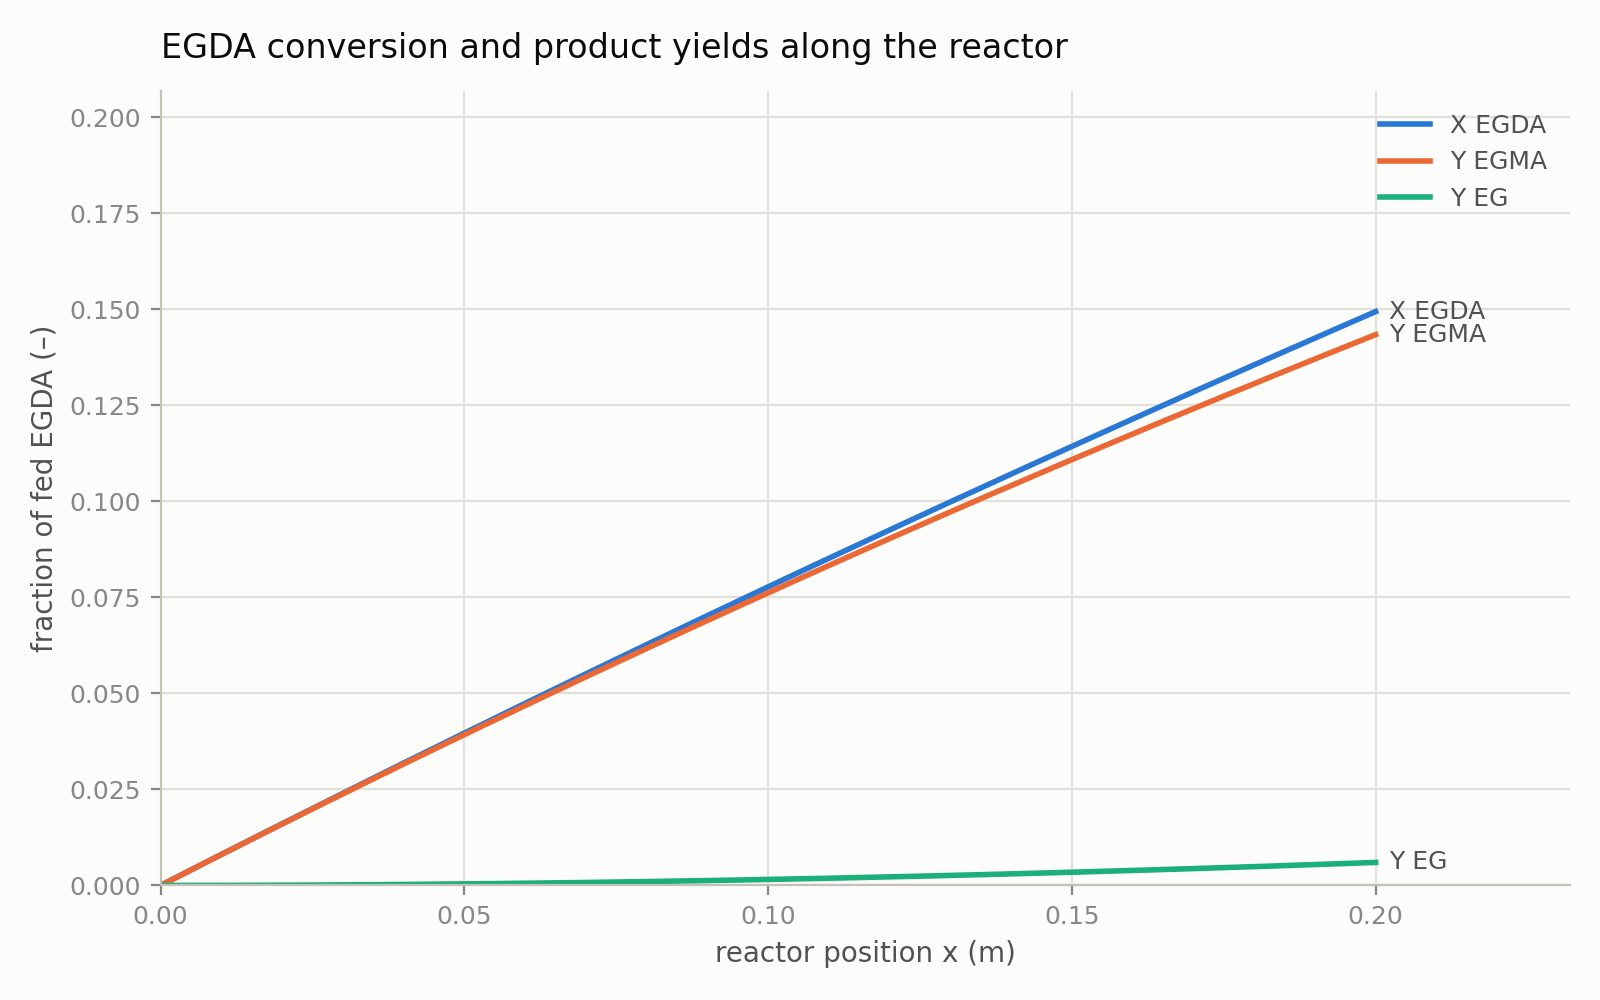

The data file committed next to this chart (first rows):
x_m, tau_s, X_EGDA, Y_EGMA, Y_EG
0.00000000e+00, 0.00000000e+00, 0.00000000e+00, 0.00000000e+00, 0.00000000e+00
1.00000000e-03, 7.53982237e-01, 8.09099080e-04, 8.08936634e-04, 1.62446116e-07
2.00000000e-03, 1.50796447e+00, 1.61754048e-03, 1.61689095e-03, 6.49524562e-07
3.00000000e-03, 2.26194671e+00, 2.42532473e-03, 2.42386389e-03, 1.46083700e-06
4.00000000e-03, 3.01592895e+00, 3.23245235e-03, 3.22985637e-03, 2.59598712e-06
5.00000000e-03, 3.76991118e+00, 4.03892389e-03, 4.03486932e-03, 4.05457895e-06
6.00000000e-03, 4.52389342e+00, 4.84473987e-03, 4.83890366e-03, 5.83621689e-06
7.00000000e-03, 5.27787566e+00, 5.64990082e-03, 5.64196032e-03, 7.94050571e-06
8.00000000e-03, 6.03185789e+00, 6.45440727e-03, 6.44404022e-03, 1.03670505e-05
9.00000000e-03, 6.78584013e+00, 7.25825975e-03, 7.24514429e-03, 1.31154569e-05
1.00000000e-02, 7.53982237e+00, 8.06145877e-03, 8.04527344e-03, 1.61853307e-05
1.10000000e-02, 8.29380461e+00, 8.86400488e-03, 8.84442861e-03, 1.95762780e-05
1.20000000e-02, 9.04778684e+00, 9.66589860e-03, 9.64261070e-03, 2.32879056e-05
1.30000000e-02, 9.80176908e+00, 1.04671405e-02, 1.04398206e-02, 2.73198204e-05
1.40000000e-02, 1.05557513e+01, 1.12677310e-02, 1.12360593e-02, 3.16716298e-05
1.50000000e-02, 1.13097336e+01, 1.20676707e-02, 1.20313277e-02, 3.63429414e-05
1.60000000e-02, 1.20637158e+01, 1.28669601e-02, 1.28256267e-02, 4.13333633e-05
1.70000000e-02, 1.28176980e+01, 1.36655997e-02, 1.36189572e-02, 4.66425040e-05
1.80000000e-02, 1.35716803e+01, 1.44635902e-02, 1.44113202e-02, 5.22699722e-05
1.90000000e-02, 1.43256625e+01, 1.52609319e-02, 1.52027165e-02, 5.82153771e-05
2.00000000e-02, 1.50796447e+01, 1.60576254e-02, 1.59931470e-02, 6.44783283e-05
2.10000000e-02, 1.58336270e+01, 1.68536712e-02, 1.67826128e-02, 7.10584356e-05
2.20000000e-02, 1.65876092e+01, 1.76490699e-02, 1.75711146e-02, 7.79553093e-05
2.30000000e-02, 1.73415914e+01, 1.84438220e-02, 1.83586534e-02, 8.51685600e-05
2.40000000e-02, 1.80955737e+01, 1.92379279e-02, 1.91452301e-02, 9.26977987e-05
2.50000000e-02, 1.88495559e+01, 2.00313883e-02, 1.99308457e-02, 1.00542637e-04
2.60000000e-02, 1.96035382e+01, 2.08242037e-02, 2.07155010e-02, 1.08702686e-04
2.70000000e-02, 2.03575204e+01, 2.16163745e-02, 2.14991969e-02, 1.17177558e-04
2.80000000e-02, 2.11115026e+01, 2.24079013e-02, 2.22819344e-02, 1.25966866e-04
2.90000000e-02, 2.18654849e+01, 2.31987846e-02, 2.30637143e-02, 1.35070222e-04
3.00000000e-02, 2.26194671e+01, 2.39890249e-02, 2.38445376e-02, 1.44487240e-04
3.10000000e-02, 2.33734493e+01, 2.47786227e-02, 2.46244052e-02, 1.54217532e-04
3.20000000e-02, 2.41274316e+01, 2.55675786e-02, 2.54033179e-02, 1.64260714e-04
3.30000000e-02, 2.48814138e+01, 2.63558931e-02, 2.61812767e-02, 1.74616398e-04
3.40000000e-02, 2.56353961e+01, 2.71435667e-02, 2.69582825e-02, 1.85284200e-04
3.50000000e-02, 2.63893783e+01, 2.79305999e-02, 2.77343362e-02, 1.96263735e-04
3.60000000e-02, 2.71433605e+01, 2.87169933e-02, 2.85094387e-02, 2.07554618e-04
3.70000000e-02, 2.78973428e+01, 2.95027473e-02, 2.92835908e-02, 2.19156464e-04
3.80000000e-02, 2.86513250e+01, 3.02878624e-02, 3.00567935e-02, 2.31068890e-04
3.90000000e-02, 2.94053072e+01, 3.10723393e-02, 3.08290477e-02, 2.43291512e-04
4.00000000e-02, 3.01592895e+01, 3.18561783e-02, 3.16003543e-02, 2.55823947e-04
4.10000000e-02, 3.09132717e+01, 3.26393800e-02, 3.23707142e-02, 2.68665812e-04
4.20000000e-02, 3.16672539e+01, 3.34219450e-02, 3.31401283e-02, 2.81816724e-04
4.30000000e-02, 3.24212362e+01, 3.42038737e-02, 3.39085974e-02, 2.95276301e-04
4.40000000e-02, 3.31752184e+01, 3.49851666e-02, 3.46761225e-02, 3.09044162e-04
4.50000000e-02, 3.39292007e+01, 3.57658244e-02, 3.54427044e-02, 3.23119925e-04
4.60000000e-02, 3.46831829e+01, 3.65458474e-02, 3.62083442e-02, 3.37503209e-04
4.70000000e-02, 3.54371651e+01, 3.73252362e-02, 3.69730425e-02, 3.52193633e-04
4.80000000e-02, 3.61911474e+01, 3.81039913e-02, 3.77368005e-02, 3.67190817e-04
4.90000000e-02, 3.69451296e+01, 3.88821132e-02, 3.84996188e-02, 3.82494381e-04
5.00000000e-02, 3.76991118e+01, 3.96596024e-02, 3.92614985e-02, 3.98103945e-04
5.10000000e-02, 3.84530941e+01, 4.04364595e-02, 4.00224404e-02, 4.14019129e-04
5.20000000e-02, 3.92070763e+01, 4.12126850e-02, 4.07824454e-02, 4.30239556e-04
5.30000000e-02, 3.99610586e+01, 4.19882792e-02, 4.15415144e-02, 4.46764845e-04
5.40000000e-02, 4.07150408e+01, 4.27632429e-02, 4.22996483e-02, 4.63594620e-04
5.50000000e-02, 4.14690230e+01, 4.35375764e-02, 4.30568479e-02, 4.80728502e-04
5.60000000e-02, 4.22230053e+01, 4.43112804e-02, 4.38131143e-02, 4.98166113e-04
5.70000000e-02, 4.29769875e+01, 4.50843552e-02, 4.45684481e-02, 5.15907076e-04
5.80000000e-02, 4.37309697e+01, 4.58568014e-02, 4.53228504e-02, 5.33951015e-04
5.90000000e-02, 4.44849520e+01, 4.66286195e-02, 4.60763220e-02, 5.52297553e-04
... 141 more rows
